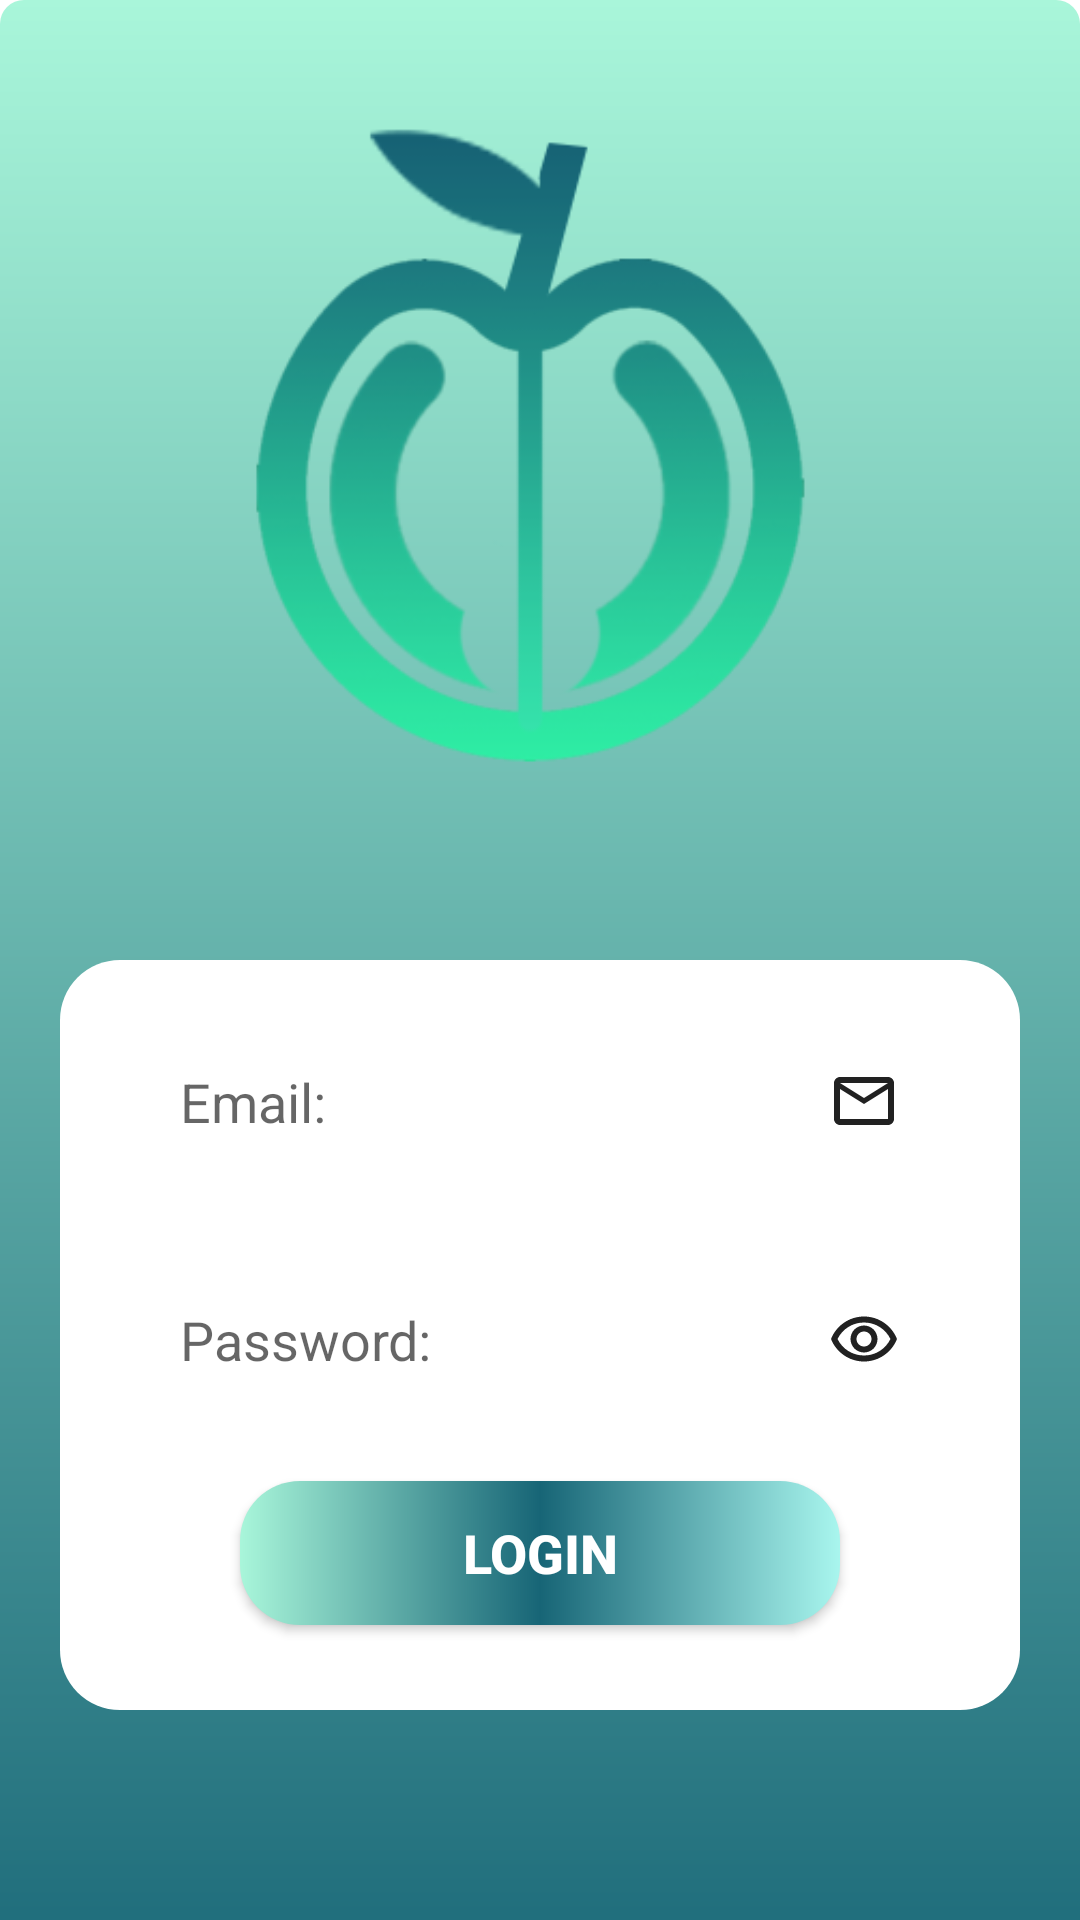

The Android layout XML behind this screen, and the referenced resources:
<!-- AndroidManifest.xml: application theme Theme.ContadorDeCalorias -->
<!-- res/layout/activity_form_login.xml -->
<?xml version="1.0" encoding="utf-8"?>
<androidx.core.widget.NestedScrollView xmlns:app="http://schemas.android.com/apk/res-auto"
    xmlns:tools="http://schemas.android.com/tools"
    android:layout_height="match_parent"
    android:layout_width="match_parent"
    android:fillViewport="true"
    xmlns:android="http://schemas.android.com/apk/res/android">

    <androidx.constraintlayout.widget.ConstraintLayout
        android:layout_width="match_parent"
        android:layout_height="match_parent"
        android:background="@drawable/background"
        tools:context=".FormLogin"
        >

        <ImageView
            android:id="@+id/logo"
            android:layout_width="300dp"
            android:layout_height="300dp"
            android:layout_marginLeft="10dp"
            android:src="@drawable/logo_do_app"
            app:layout_constraintEnd_toEndOf="parent"
            app:layout_constraintHorizontal_bias="0.495"
            app:layout_constraintStart_toStartOf="parent"
            app:layout_constraintTop_toTopOf="parent"
            />

        <View
            android:id="@+id/container_components"
            style="@style/ContainerComponents"
            app:layout_constraintStart_toStartOf="parent"
            app:layout_constraintEnd_toEndOf="parent"
            app:layout_constraintTop_toBottomOf="@id/logo"
            />

        <EditText
            android:id="@+id/edit_email"
            style="@style/Edit_Text"
            android:hint="Email:"
            android:drawableRight="@drawable/icon_email"
            android:inputType="textEmailAddress"
            app:layout_constraintStart_toStartOf="@id/container_components"
            app:layout_constraintEnd_toEndOf="@id/container_components"
            app:layout_constraintTop_toTopOf="@id/container_components"
            />

        <EditText
            android:id="@+id/edit_password"
            style="@style/Edit_Text"
            android:hint="Password:"
            android:drawableRight="@drawable/icon_eye"
            android:inputType="numberPassword"
            app:layout_constraintStart_toStartOf="@id/container_components"
            app:layout_constraintEnd_toEndOf="@id/container_components"
            app:layout_constraintTop_toBottomOf="@id/edit_email"
            />

        <androidx.appcompat.widget.AppCompatButton
            android:id="@+id/login_button"
            style="@style/Login_Button"
            android:onClick="loginUser"
            android:text="@string/login"
            app:layout_constraintEnd_toEndOf="parent"
            app:layout_constraintStart_toStartOf="parent"
            app:layout_constraintTop_toBottomOf="@id/edit_password" />

        <ProgressBar
            android:id="@+id/progressbar"
            android:layout_width="wrap_content"
            android:layout_height="wrap_content"
            android:layout_marginTop="20dp"
            android:indeterminateTint="@color/white"
            android:visibility="invisible"
            app:layout_constraintStart_toStartOf="parent"
            app:layout_constraintEnd_toEndOf="parent"
            app:layout_constraintTop_toBottomOf="@id/container_components"
            />

        <TextView
            android:id="@+id/text_screen_register"
            android:layout_width="wrap_content"
            android:layout_height="wrap_content"
            android:textSize="20dp"
            android:textColor="@color/white"
            android:textStyle="bold"
            android:layout_marginTop="20dp"
            android:layout_marginBottom="30dp"
            android:text="@string/register_text_login_screen"
            app:layout_constraintStart_toStartOf="parent"
            app:layout_constraintEnd_toEndOf="parent"
            app:layout_constraintTop_toBottomOf="@id/progressbar"
            />

    </androidx.constraintlayout.widget.ConstraintLayout>
</androidx.core.widget.NestedScrollView>
<!-- resources referenced by this layout -->
<resources>
  <color name="white">#FFFFFFFF</color>
  <!-- drawable background (drawable) -->
  <?xml version="1.0" encoding="utf-8"?>
  <shape xmlns:android="http://schemas.android.com/apk/res/android"
      android:shape="rectangle"
      android:padding="7dp" >
  
      <gradient
          android:angle="90"
          android:endColor="@color/green_light"
          android:startColor="@color/green_dark" />
  
      <corners android:radius="8dp" />
  
  </shape>
  <!-- drawable icon_email (drawable) -->
  <vector android:height="24dp" android:tint="#212121"
      android:viewportHeight="24" android:viewportWidth="24"
      android:width="24dp" xmlns:android="http://schemas.android.com/apk/res/android">
      <path android:fillColor="@android:color/white" android:pathData="M22,6c0,-1.1 -0.9,-2 -2,-2L4,4c-1.1,0 -2,0.9 -2,2v12c0,1.1 0.9,2 2,2h16c1.1,0 2,-0.9 2,-2L22,6zM20,6l-8,5 -8,-5h16zM20,18L4,18L4,8l8,5 8,-5v10z"/>
  </vector>
  <string name="login">LOGIN</string>
  <string name="register_text_login_screen">Create a account clicking here!</string>
  <style name="ContainerComponents">
          <item name="android:layout_width">match_parent</item>
          <item name="android:layout_height">250dp</item>
          <item name="android:background">@drawable/container_components</item>
          <item name="android:layout_margin">20dp</item>
      </style>
  <style name="Edit_Text">
          <item name="android:layout_width">match_parent</item>
          <item name="android:layout_height">wrap_content</item>
          <item name="android:padding">20dp</item>
          <item name="android:maxLength">28</item>
          <item name="android:layout_marginLeft">40dp</item>
          <item name="android:layout_marginRight">40dp</item>
          <item name="android:layout_marginTop">15dp</item>
          <item name="android:background">@drawable/edit_text</item>
      </style>
  <style name="Login_Button">
          <item name="android:layout_width">match_parent</item>
          <item name="android:layout_height">wrap_content</item>
          <item name="android:layout_marginLeft">80dp</item>
          <item name="android:layout_marginRight">80dp</item>
          <item name="android:layout_marginTop">15dp</item>
          <item name="android:textColor">@color/white</item>
          <item name="android:textSize">18dp</item>
          <item name="android:textStyle">bold</item>
          <item name="textAllCaps">false</item>
          <item name="android:background">@drawable/button</item>
      </style>
  <color name="green_light">#A9F6DA</color>
  <color name="green_dark">#176576</color>
  <!-- drawable container_components (drawable) -->
  <?xml version="1.0" encoding="utf-8"?>
  <shape xmlns:android="http://schemas.android.com/apk/res/android">
  
      <solid android:color="@color/white"></solid>
      <corners android:radius="20dp"></corners>
  
  </shape>
  <!-- drawable edit_text (drawable) -->
  <?xml version="1.0" encoding="utf-8"?>
  <shape xmlns:android="http://schemas.android.com/apk/res/android">
  
      <solid android:color="@color/white"/>
  
      <corners android:radius="10dp" />
      <stroke android:color="@color/white" android:width="2dp"/>
  
  </shape>
  <!-- drawable button (drawable) -->
  <?xml version="1.0" encoding="utf-8"?>
  <shape xmlns:android="http://schemas.android.com/apk/res/android">
  
      <corners android:radius="20dp"/>
  
      <gradient
          android:startColor="@color/green_light"
          android:centerColor="@color/green_dark"
          android:endColor="@color/turquoise"
          />
  
  </shape>
  <color name="purple_500">#FF6200EE</color>
  <color name="black">#FF000000</color>
  <color name="teal_200">#FF03DAC5</color>
  <color name="teal_700">#FF018786</color>
  <color name="turquoise">#A9F6EE</color>
</resources>
